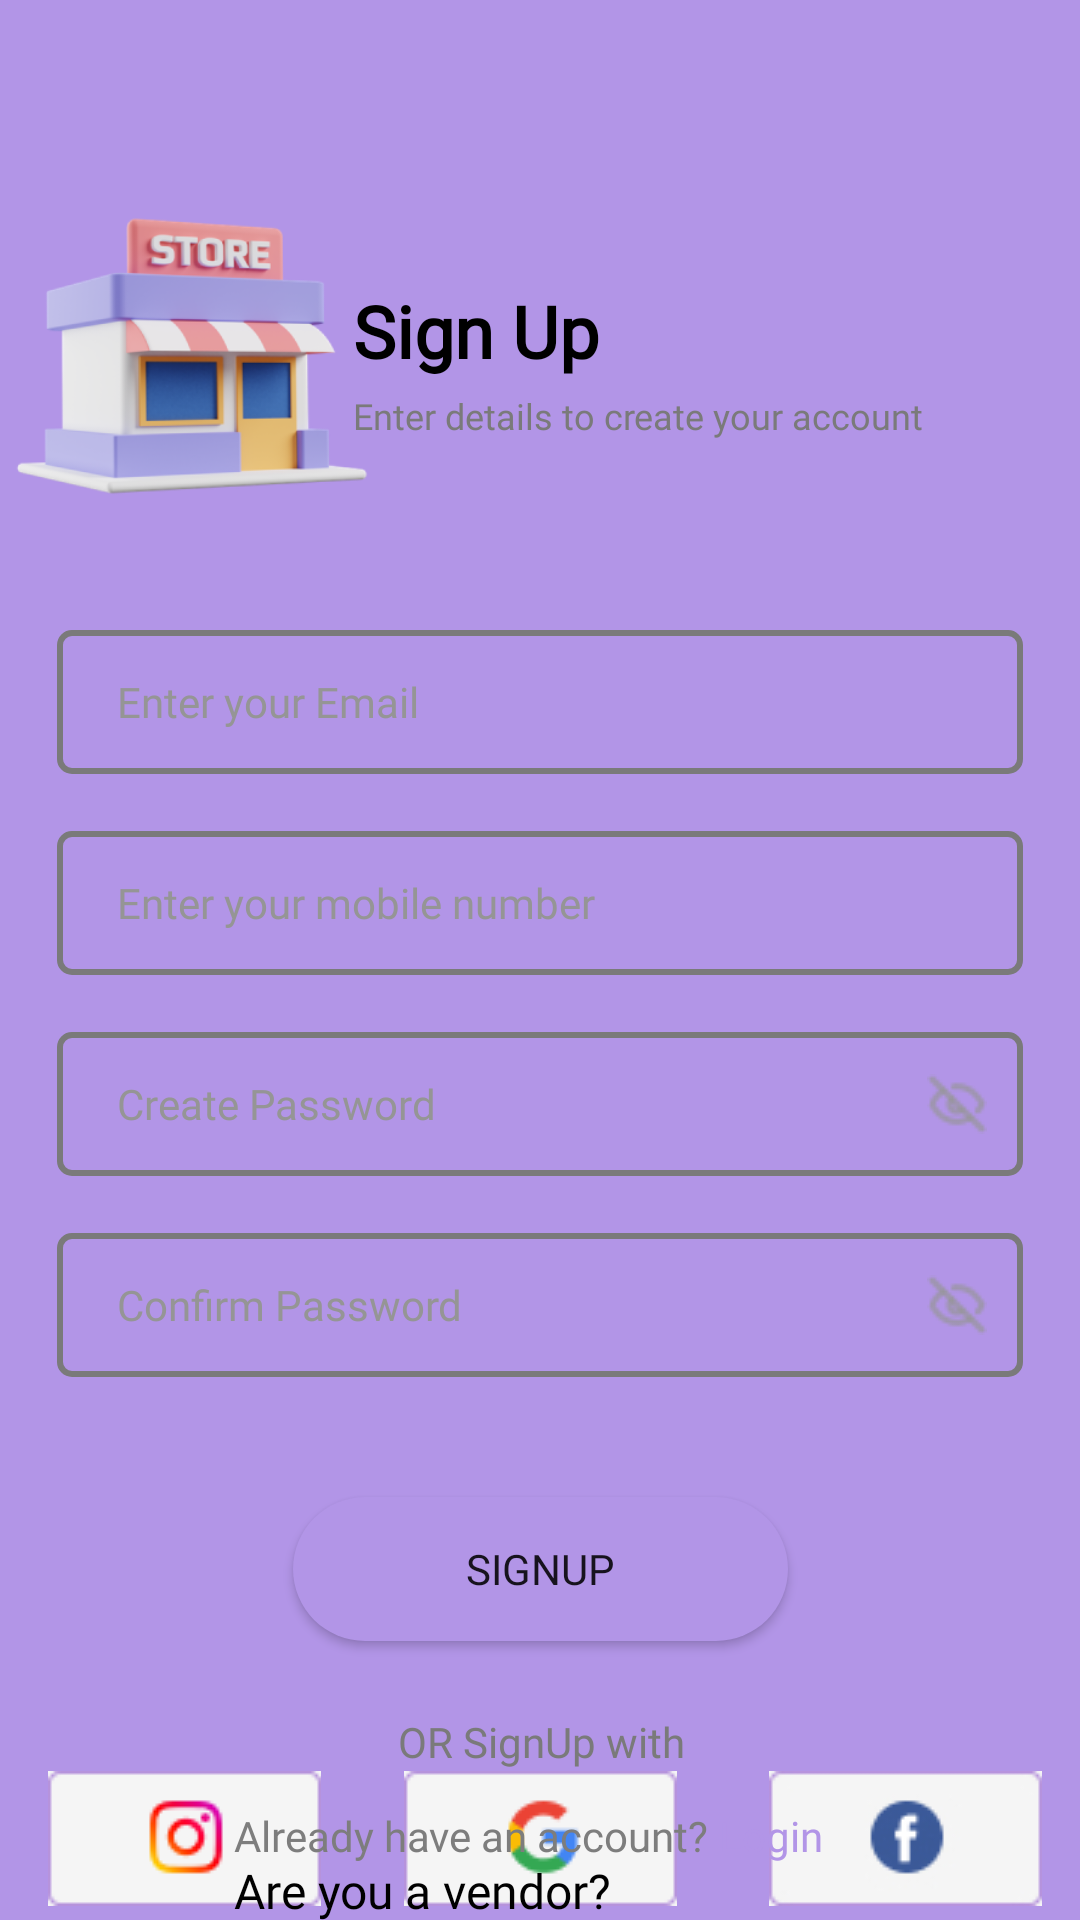

Layout XML and referenced resources for this Android screen:
<!-- AndroidManifest.xml: application theme Theme.ECart -->
<!-- res/layout/activity_vendors_create.xml -->
<?xml version="1.0" encoding="utf-8"?>
<androidx.constraintlayout.widget.ConstraintLayout xmlns:android="http://schemas.android.com/apk/res/android"
    xmlns:app="http://schemas.android.com/apk/res-auto"
    xmlns:tools="http://schemas.android.com/tools"
    android:layout_width="match_parent"
    android:layout_height="match_parent"
    android:background="@color/Main"
    tools:context=".VendorsCreateAc">

    <androidx.constraintlayout.widget.ConstraintLayout
        android:layout_width="match_parent"
        android:layout_height="0dp"
        android:layout_marginTop="50dp"
        android:background="@drawable/roundedcornerbg"
        app:layout_constraintBottom_toBottomOf="parent"
        app:layout_constraintEnd_toEndOf="parent"
        app:layout_constraintHorizontal_bias="0.0"
        app:layout_constraintStart_toStartOf="parent"
        app:layout_constraintTop_toTopOf="parent"
        app:layout_constraintVertical_bias="0.0">

        <EditText
            android:id="@+id/pasword"
            android:layout_width="0dp"
            android:layout_height="48dp"
            android:layout_marginStart="19dp"
            android:layout_marginTop="19dp"
            android:layout_marginEnd="19dp"
            android:background="@drawable/texteditorbg"
            android:ems="10"
            android:fontFamily="@font/poppins_medium"
            android:gravity="center_vertical"
            android:hint="Create Password"
            android:inputType="textPassword"
            android:paddingStart="20dp"
            android:textColorHint="#959595"
            android:textSize="14sp"
            app:layout_constraintEnd_toEndOf="parent"
            app:layout_constraintHorizontal_bias="0.0"
            app:layout_constraintStart_toStartOf="parent"
            app:layout_constraintTop_toBottomOf="@+id/phone" />

        <ImageView
            android:id="@+id/imageView12"
            android:layout_width="wrap_content"
            android:layout_height="wrap_content"
            android:layout_marginEnd="12dp"
            app:layout_constraintBottom_toBottomOf="@+id/pasword"
            app:layout_constraintEnd_toEndOf="@+id/pasword"
            app:layout_constraintTop_toTopOf="@+id/pasword"
            app:srcCompat="@drawable/eyeoff" />

        <EditText
            android:id="@+id/pasword2"
            android:layout_width="0dp"
            android:layout_height="48dp"
            android:layout_marginStart="19dp"
            android:layout_marginTop="19dp"
            android:layout_marginEnd="19dp"
            android:background="@drawable/texteditorbg"
            android:ems="10"
            android:fontFamily="@font/poppins_medium"
            android:gravity="center_vertical"
            android:hint="Confirm Password"
            android:inputType="textPassword"
            android:paddingStart="20dp"
            android:textColorHint="#959595"
            android:textSize="14sp"
            app:layout_constraintEnd_toEndOf="parent"
            app:layout_constraintHorizontal_bias="1.0"
            app:layout_constraintStart_toStartOf="parent"
            app:layout_constraintTop_toBottomOf="@+id/pasword" />

        <EditText
            android:id="@+id/email"
            android:layout_width="0dp"
            android:layout_height="48dp"
            android:layout_marginStart="19dp"
            android:layout_marginTop="160dp"
            android:layout_marginEnd="19dp"
            android:background="@drawable/texteditorbg"
            android:ems="10"
            android:fontFamily="@font/poppins_medium"
            android:gravity="center_vertical"
            android:hint="Enter your Email"
            android:inputType="textEmailAddress"
            android:paddingStart="20dp"
            android:textColorHint="#959595"
            android:textSize="14sp"
            app:layout_constraintEnd_toEndOf="parent"
            app:layout_constraintStart_toStartOf="parent"
            app:layout_constraintTop_toTopOf="parent" />

        <EditText
            android:id="@+id/phone"
            android:layout_width="0dp"
            android:layout_height="48dp"
            android:layout_marginStart="19dp"
            android:layout_marginTop="19dp"
            android:layout_marginEnd="19dp"
            android:background="@drawable/texteditorbg"
            android:ems="10"
            android:fontFamily="@font/poppins_medium"
            android:gravity="center_vertical"
            android:hint="Enter your mobile number"
            android:inputType="number"
            android:paddingStart="20dp"
            android:textColorHint="#959595"
            android:textSize="14sp"
            app:layout_constraintEnd_toEndOf="parent"
            app:layout_constraintHorizontal_bias="1.0"
            app:layout_constraintStart_toStartOf="parent"
            app:layout_constraintTop_toBottomOf="@+id/email" />

        <ImageView
            android:id="@+id/imageView7"
            android:layout_width="119dp"
            android:layout_height="129dp"
            android:layout_marginStart="4dp"
            android:layout_marginTop="4dp"
            app:layout_constraintStart_toStartOf="parent"
            app:layout_constraintTop_toTopOf="parent"
            app:srcCompat="@drawable/shop" />

        <TextView
            android:id="@+id/textView7"
            android:layout_width="wrap_content"
            android:layout_height="wrap_content"
            android:layout_marginTop="44dp"
            android:fontFamily="@font/poppins_medium"
            android:text="Sign Up"
            android:textColor="#000000"
            android:textSize="24sp"
            android:textStyle="bold"
            app:layout_constraintEnd_toEndOf="parent"
            app:layout_constraintHorizontal_bias="0.423"
            app:layout_constraintStart_toStartOf="parent"
            app:layout_constraintTop_toTopOf="parent" />

        <TextView
            android:id="@+id/textView10"
            android:layout_width="wrap_content"
            android:layout_height="wrap_content"
            android:layout_marginTop="4dp"
            android:fontFamily="@font/poppins_medium"
            android:text="Enter details to create your account"
            android:textColor="#7A7A7A"
            android:textSize="12sp"
            app:layout_constraintStart_toStartOf="@+id/textView7"
            app:layout_constraintTop_toBottomOf="@+id/textView7" />

        <Button
            android:id="@+id/signup"
            android:layout_width="165dp"
            android:layout_height="wrap_content"
            android:layout_marginTop="40dp"
            android:background="@drawable/btnbck"
            android:fontFamily="@font/poppins_medium"
            android:text="Signup"
            app:layout_constraintEnd_toEndOf="parent"
            app:layout_constraintStart_toStartOf="parent"
            app:layout_constraintTop_toBottomOf="@+id/pasword2" />

        <TextView
            android:id="@+id/textView12"
            android:layout_width="wrap_content"
            android:layout_height="wrap_content"
            android:layout_marginTop="24dp"
            android:fontFamily="@font/poppins_medium"
            android:text="OR SignUp with"
            android:textColor="#7A7A7A"
            android:textSize="14sp"
            app:layout_constraintEnd_toEndOf="@+id/signup"
            app:layout_constraintHorizontal_bias="0.506"
            app:layout_constraintStart_toStartOf="@+id/signup"
            app:layout_constraintTop_toBottomOf="@+id/signup" />

        <ImageView
            android:id="@+id/imageView8"
            android:layout_width="wrap_content"
            android:layout_height="wrap_content"
            android:layout_marginEnd="19dp"
            app:layout_constraintBottom_toBottomOf="@+id/google"
            app:layout_constraintEnd_toEndOf="parent"
            app:layout_constraintStart_toEndOf="@+id/signup"
            app:layout_constraintTop_toTopOf="@+id/google"
            app:srcCompat="@drawable/facebookicon" />

        <ImageView
            android:id="@+id/google"
            android:layout_width="wrap_content"
            android:layout_height="wrap_content"
            app:layout_constraintBottom_toBottomOf="@+id/imageView10"
            app:layout_constraintEnd_toEndOf="@+id/signup"
            app:layout_constraintStart_toStartOf="@+id/signup"
            app:layout_constraintTop_toTopOf="@+id/imageView10"
            app:srcCompat="@drawable/googleicon" />

        <ImageView
            android:id="@+id/imageView10"
            android:layout_width="wrap_content"
            android:layout_height="wrap_content"
            android:layout_marginStart="16dp"
            app:layout_constraintBottom_toBottomOf="parent"
            app:layout_constraintStart_toStartOf="parent"
            app:layout_constraintTop_toBottomOf="@+id/textView12"
            app:layout_constraintVertical_bias="0.07999998"
            app:srcCompat="@drawable/instaicon" />

        <TextView
            android:id="@+id/textView14"
            android:layout_width="wrap_content"
            android:layout_height="wrap_content"
            android:layout_marginStart="-20dp"
            android:fontFamily="@font/poppins_medium"
            android:text="Already have an account? "
            android:textColor="#7D7D7D"
            app:layout_constraintBottom_toBottomOf="parent"
            app:layout_constraintStart_toStartOf="@+id/signup"
            app:layout_constraintTop_toTopOf="@+id/google"
            app:layout_constraintVertical_bias="0.39" />

        <TextView
            android:id="@+id/tv"
            android:layout_width="wrap_content"
            android:layout_height="wrap_content"
            android:fontFamily="@font/poppins_medium"
            android:text="Login"
            android:textColor="@color/Main"
            app:layout_constraintStart_toEndOf="@+id/textView14"
            app:layout_constraintTop_toTopOf="@+id/textView14" />

        <TextView
            android:id="@+id/textView18"
            android:layout_width="wrap_content"
            android:layout_height="wrap_content"
            android:fontFamily="@font/poppins_medium"
            android:text="Are you a vendor? "
            android:textColor="#000000"
            android:textSize="16sp"
            app:layout_constraintBottom_toBottomOf="parent"
            app:layout_constraintEnd_toEndOf="@+id/imageView8"
            app:layout_constraintHorizontal_bias="0.0"
            app:layout_constraintStart_toStartOf="@+id/textView14"
            app:layout_constraintTop_toBottomOf="@+id/textView14"
            app:layout_constraintVertical_bias="0.76" />

        <ImageView
            android:id="@+id/imageView11"
            android:layout_width="wrap_content"
            android:layout_height="wrap_content"
            android:layout_marginEnd="12dp"
            app:layout_constraintBottom_toBottomOf="@+id/pasword2"
            app:layout_constraintEnd_toEndOf="@+id/pasword2"
            app:layout_constraintTop_toTopOf="@+id/pasword2"
            app:srcCompat="@drawable/eyeoff" />

    </androidx.constraintlayout.widget.ConstraintLayout>


</androidx.constraintlayout.widget.ConstraintLayout>
<!-- resources referenced by this layout -->
<resources>
  <color name="Main">#B295E7</color>
  <!-- drawable btnbck (drawable) -->
  <?xml version="1.0" encoding="utf-8"?>
  <shape xmlns:android="http://schemas.android.com/apk/res/android">
      <corners android:radius="27dp"/>
      <solid android:color="@color/Main"/>
  </shape>
  <!-- drawable eyeoff: png bitmap (drawable, 682 bytes) -->
  <!-- drawable facebookicon: jpg bitmap (drawable, 4748 bytes) -->
  <!-- drawable googleicon: png bitmap (drawable, 1225 bytes) -->
  <!-- drawable instaicon: png bitmap (drawable, 1635 bytes) -->
  <!-- drawable shop: png bitmap (drawable-v24, 46473 bytes) -->
  <!-- drawable texteditorbg (drawable) -->
  <?xml version="1.0" encoding="utf-8"?>
  <shape xmlns:android="http://schemas.android.com/apk/res/android">
      <corners android:radius="4dp"/>
      <stroke android:color="#7A7A7A"
          android:width="2dp"/>
  </shape>
  <style name="Theme.ECart" parent="Theme.MaterialComponents.DayNight.DarkActionBar">
          
          <item name="colorPrimary">@color/purple_500</item>
          <item name="colorPrimaryVariant">@color/purple_700</item>
          <item name="colorOnPrimary">@color/white</item>
          
          <item name="colorSecondary">@color/teal_200</item>
          <item name="colorSecondaryVariant">@color/teal_700</item>
          <item name="colorOnSecondary">@color/black</item>
          
          <item name="android:statusBarColor">?attr/colorPrimaryVariant</item>
          
      </style>
  <color name="purple_500">#FF6200EE</color>
  <color name="purple_700">#FF3700B3</color>
  <color name="white">#FFFFFFFF</color>
  <color name="teal_200">#FF03DAC5</color>
  <color name="teal_700">#FF018786</color>
  <color name="black">#FF000000</color>
</resources>
